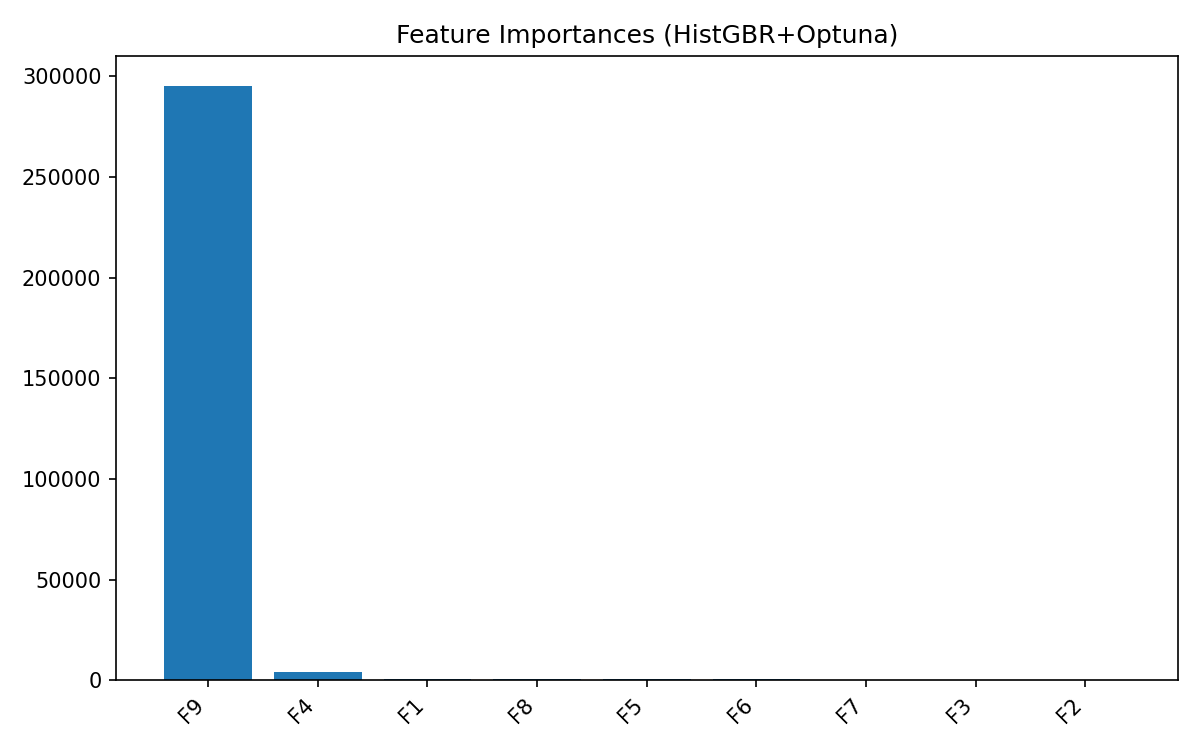

Values plotted in this chart, from the file beside it:
feature, importance
F9, 295379
F4, 3817
F1, 668.3
F8, 594
F5, 466.9
F6, 390.3
F7, 87.74
F3, 9.572
F2, 5.528
